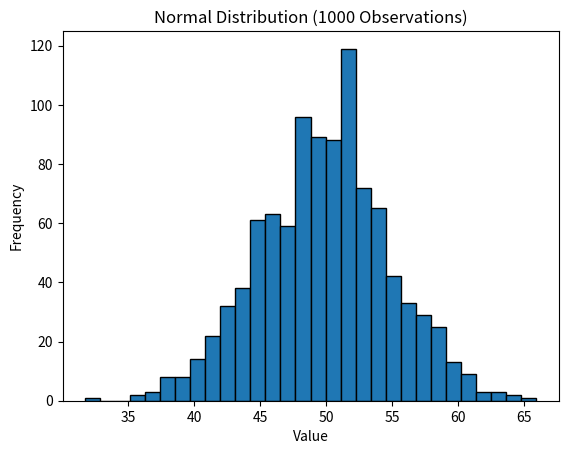

The script that saved this image:
import numpy as np
import matplotlib.pyplot as plt

rng = np.random.default_rng(42)
data = rng.normal(loc=50, scale=5, size=1000)
print(f"Mean: {np.mean(data):.2f}")
print(f"Standard deviation: {np.std(data, ddof=1):.2f}")

plt.hist(data, bins=30, edgecolor="black")
plt.title("Normal Distribution (1000 Observations)")
plt.xlabel("Value")
plt.ylabel("Frequency")
plt.show()

import numpy as np
from scipy.stats import t

daily_sales = [220, 245, 210, 265, 230, 250, 260, 275, 240, 255,
               235, 260, 245, 250, 225, 270, 265, 255, 250, 260]
n = len(daily_sales)
mean_sales = np.mean(daily_sales)
s = np.std(daily_sales, ddof=1)
se = s / np.sqrt(n)
margin = t.ppf(0.975, df=n - 1) * se
print(f"Mean daily sales: {mean_sales:.2f}")
print(f"95% CI: ({mean_sales - margin:.2f}, {mean_sales + margin:.2f})")
